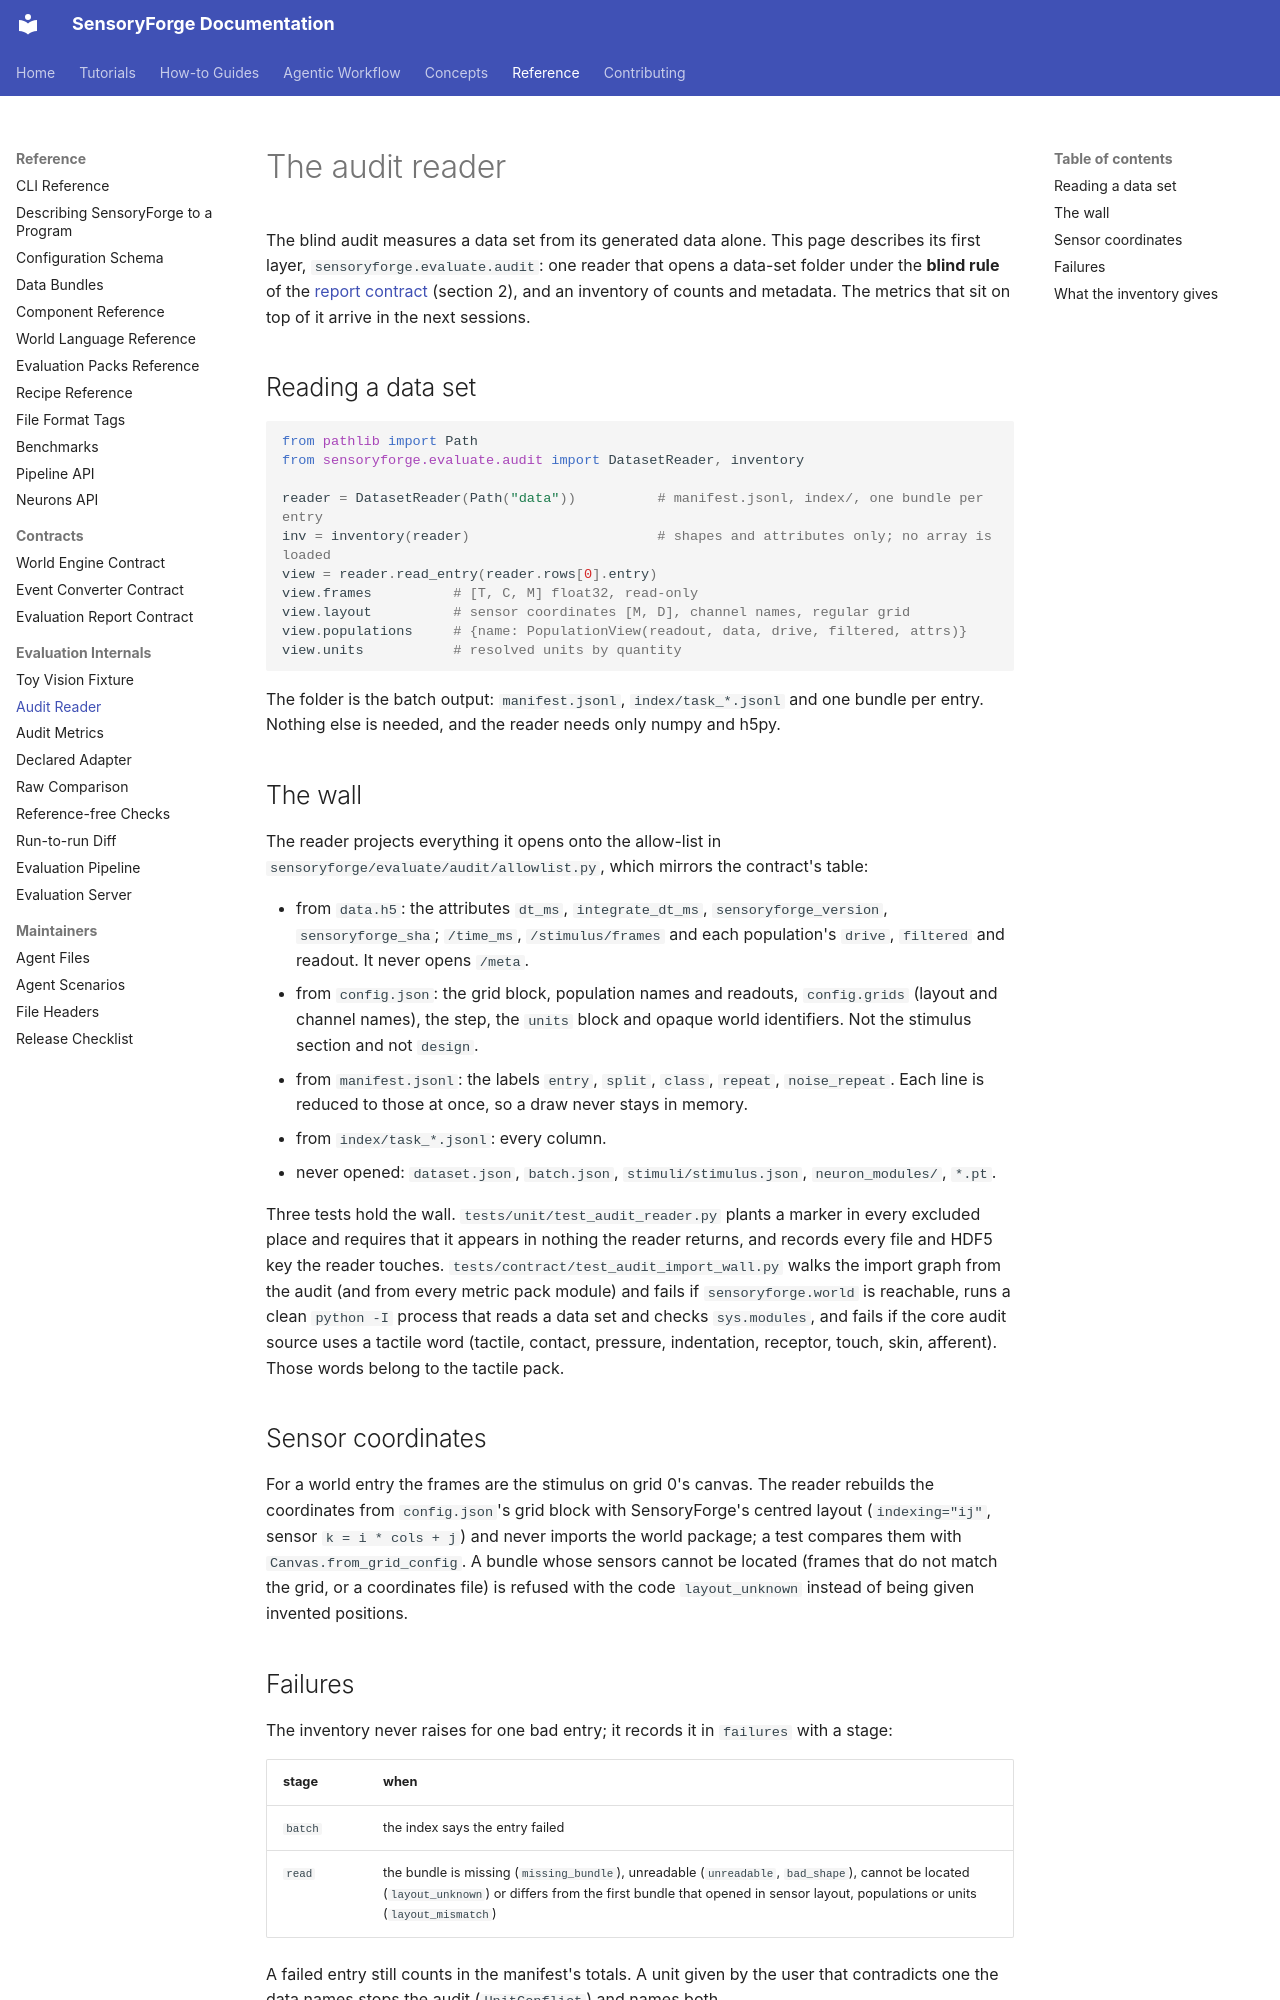

repository: benefron/sensoryforge · page: reference/evaluate/audit_reader/index.html · generator: mkdocs

# The audit reader

The blind audit measures a data set from its generated data alone. This
page describes its first layer, `sensoryforge.evaluate.audit`: one reader that opens a
data-set folder under the **blind rule** of the [report contract](../report_contract.md)
(section 2), and an inventory of counts and metadata. The metrics that sit on top of it
arrive in the next sessions.

## Reading a data set

```python
from pathlib import Path
from sensoryforge.evaluate.audit import DatasetReader, inventory

reader = DatasetReader(Path("data"))          # manifest.jsonl, index/, one bundle per entry
inv = inventory(reader)                       # shapes and attributes only; no array is loaded
view = reader.read_entry(reader.rows[0].entry)
view.frames          # [T, C, M] float32, read-only
view.layout          # sensor coordinates [M, D], channel names, regular grid
view.populations     # {name: PopulationView(readout, data, drive, filtered, attrs)}
view.units           # resolved units by quantity
```

The folder is the batch output: `manifest.jsonl`, `index/task_*.jsonl` and one bundle per
entry. Nothing else is needed, and the reader needs only numpy and h5py.

## The wall

The reader projects everything it opens onto the allow-list in
`sensoryforge/evaluate/audit/allowlist.py`, which mirrors the contract's table:

- from `data.h5`: the attributes `dt_ms`, `integrate_dt_ms`, `sensoryforge_version`,
  `sensoryforge_sha`; `/time_ms`, `/stimulus/frames` and each population's `drive`,
  `filtered` and readout. It never opens `/meta`.
- from `config.json`: the grid block, population names and readouts, `config.grids` (layout and
  channel names), the step, the `units` block and opaque world identifiers. Not the
  stimulus section and not `design`.
- from `manifest.jsonl`: the labels `entry`, `split`, `class`, `repeat`, `noise_repeat`. Each
  line is reduced to those at once, so a draw never stays in memory.
- from `index/task_*.jsonl`: every column.
- never opened: `dataset.json`, `batch.json`, `stimuli/stimulus.json`, `neuron_modules/`, `*.pt`.

Three tests hold the wall. `tests/unit/test_audit_reader.py` plants a marker in every
excluded place and requires that it appears in nothing the reader returns, and records
every file and HDF5 key the reader touches. `tests/contract/test_audit_import_wall.py` walks
the import graph from the audit (and from every metric pack module) and fails if
`sensoryforge.world` is reachable, runs a clean `python -I` process that reads a data set
and checks `sys.modules`, and fails if the core audit source uses a tactile word (tactile,
contact, pressure, indentation, receptor, touch, skin, afferent). Those words belong to the
tactile pack.

## Sensor coordinates

For a world entry the frames are the stimulus on grid 0's canvas. The reader rebuilds the
coordinates from `config.json`'s grid block with SensoryForge's centred layout
(`indexing="ij"`, sensor `k = i * cols + j`) and never imports the world package; a test
compares them with `Canvas.from_grid_config`. A bundle whose sensors cannot be located
(frames that do not match the grid, or a coordinates file) is refused with the code
`layout_unknown` instead of being given invented positions.
